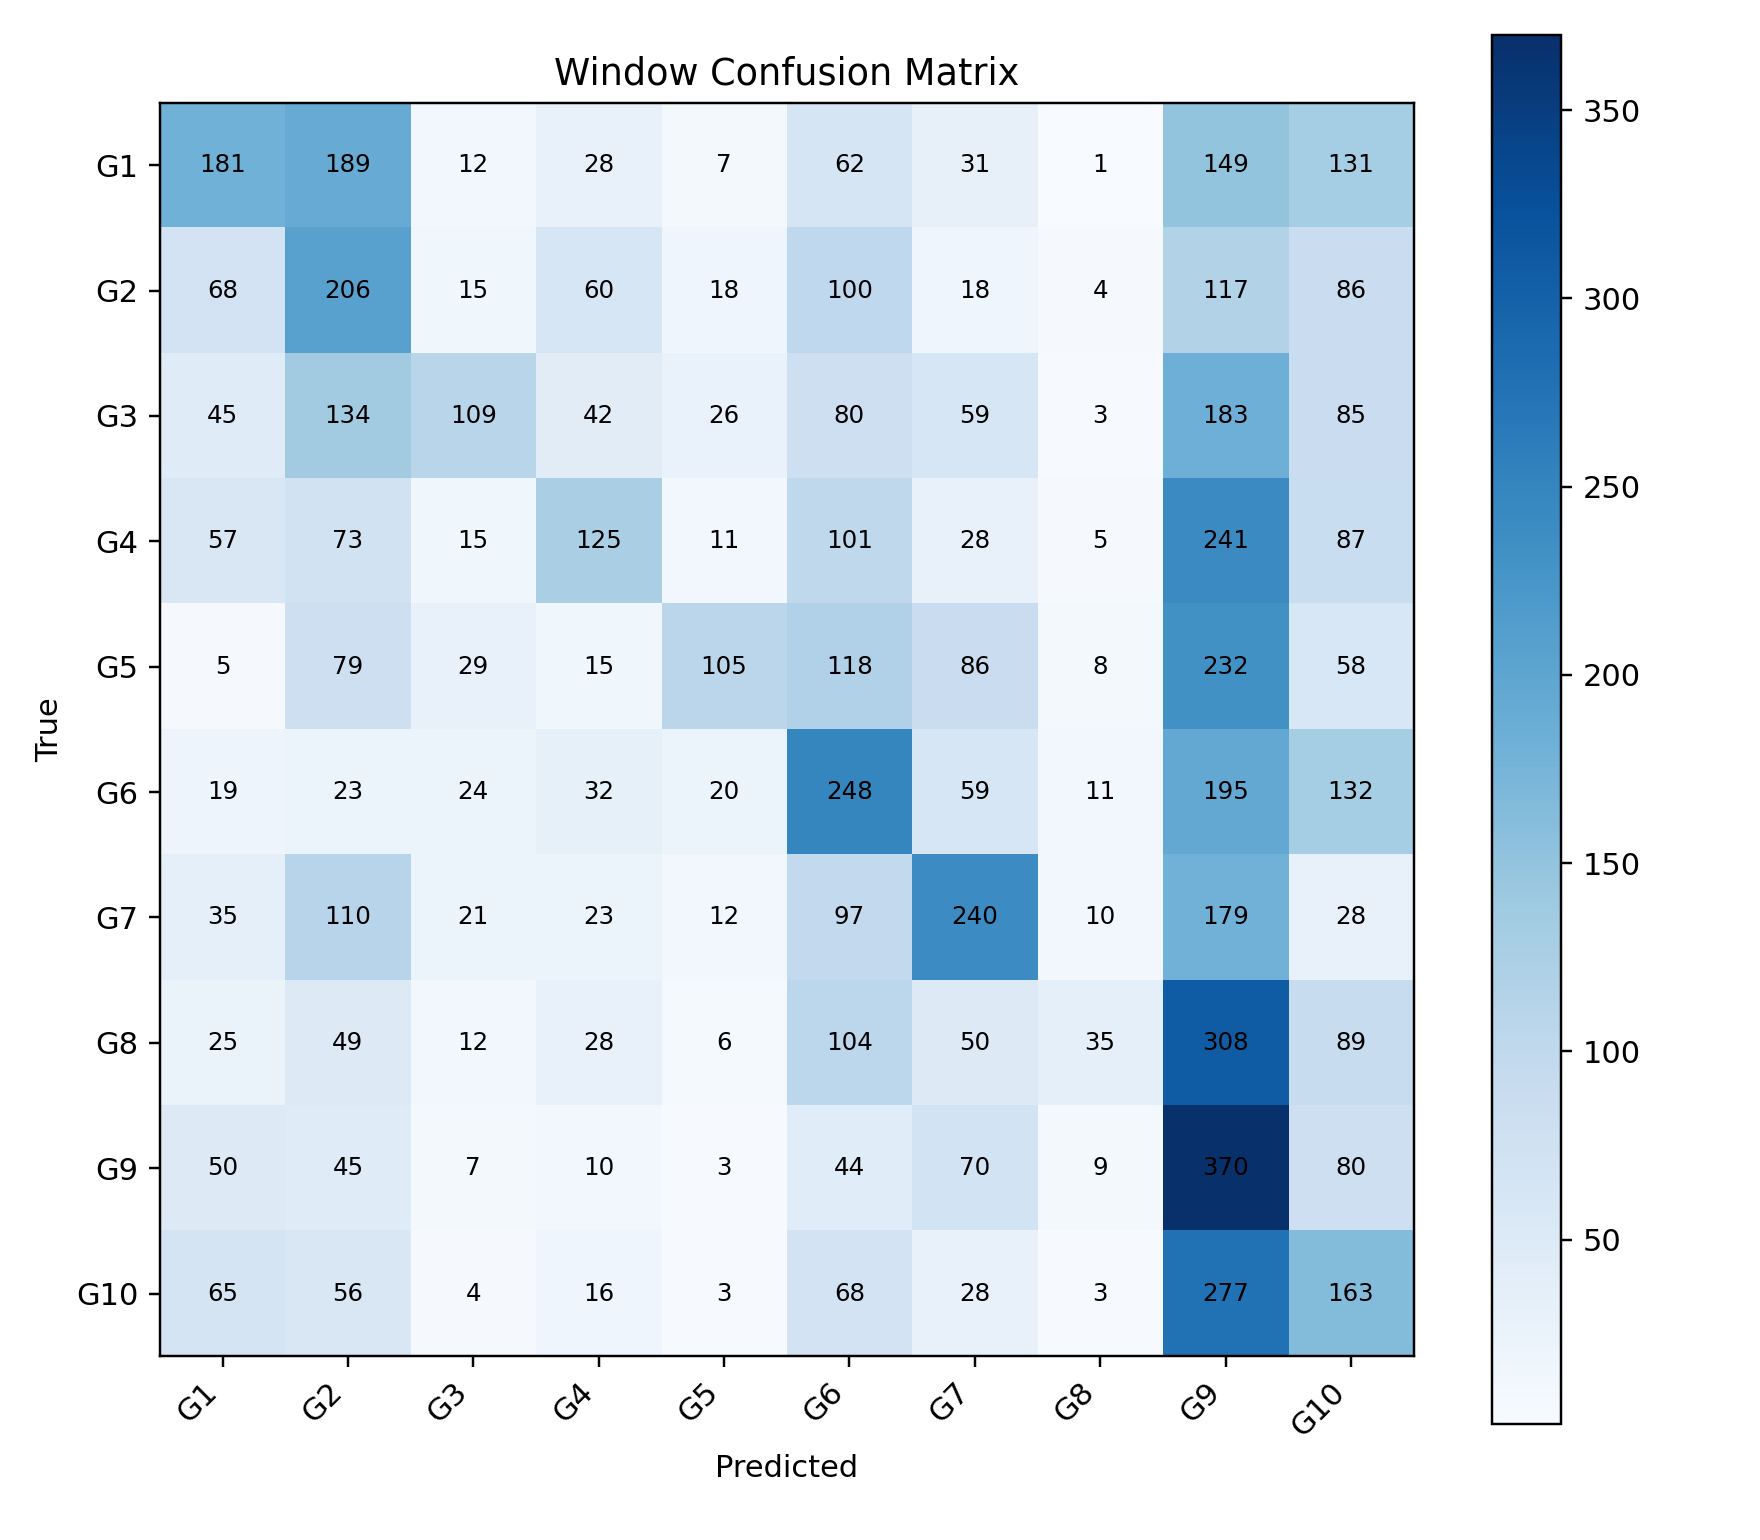

Source data for this figure (header and first rows):
, G1, G2, G3, G4, G5, G6, G7, G8, G9, G10
G1, 181, 189, 12, 28, 7, 62, 31, 1, 149, 131
G2, 68, 206, 15, 60, 18, 100, 18, 4, 117, 86
G3, 45, 134, 109, 42, 26, 80, 59, 3, 183, 85
G4, 57, 73, 15, 125, 11, 101, 28, 5, 241, 87
G5, 5, 79, 29, 15, 105, 118, 86, 8, 232, 58
G6, 19, 23, 24, 32, 20, 248, 59, 11, 195, 132
G7, 35, 110, 21, 23, 12, 97, 240, 10, 179, 28
G8, 25, 49, 12, 28, 6, 104, 50, 35, 308, 89
G9, 50, 45, 7, 10, 3, 44, 70, 9, 370, 80
G10, 65, 56, 4, 16, 3, 68, 28, 3, 277, 163
